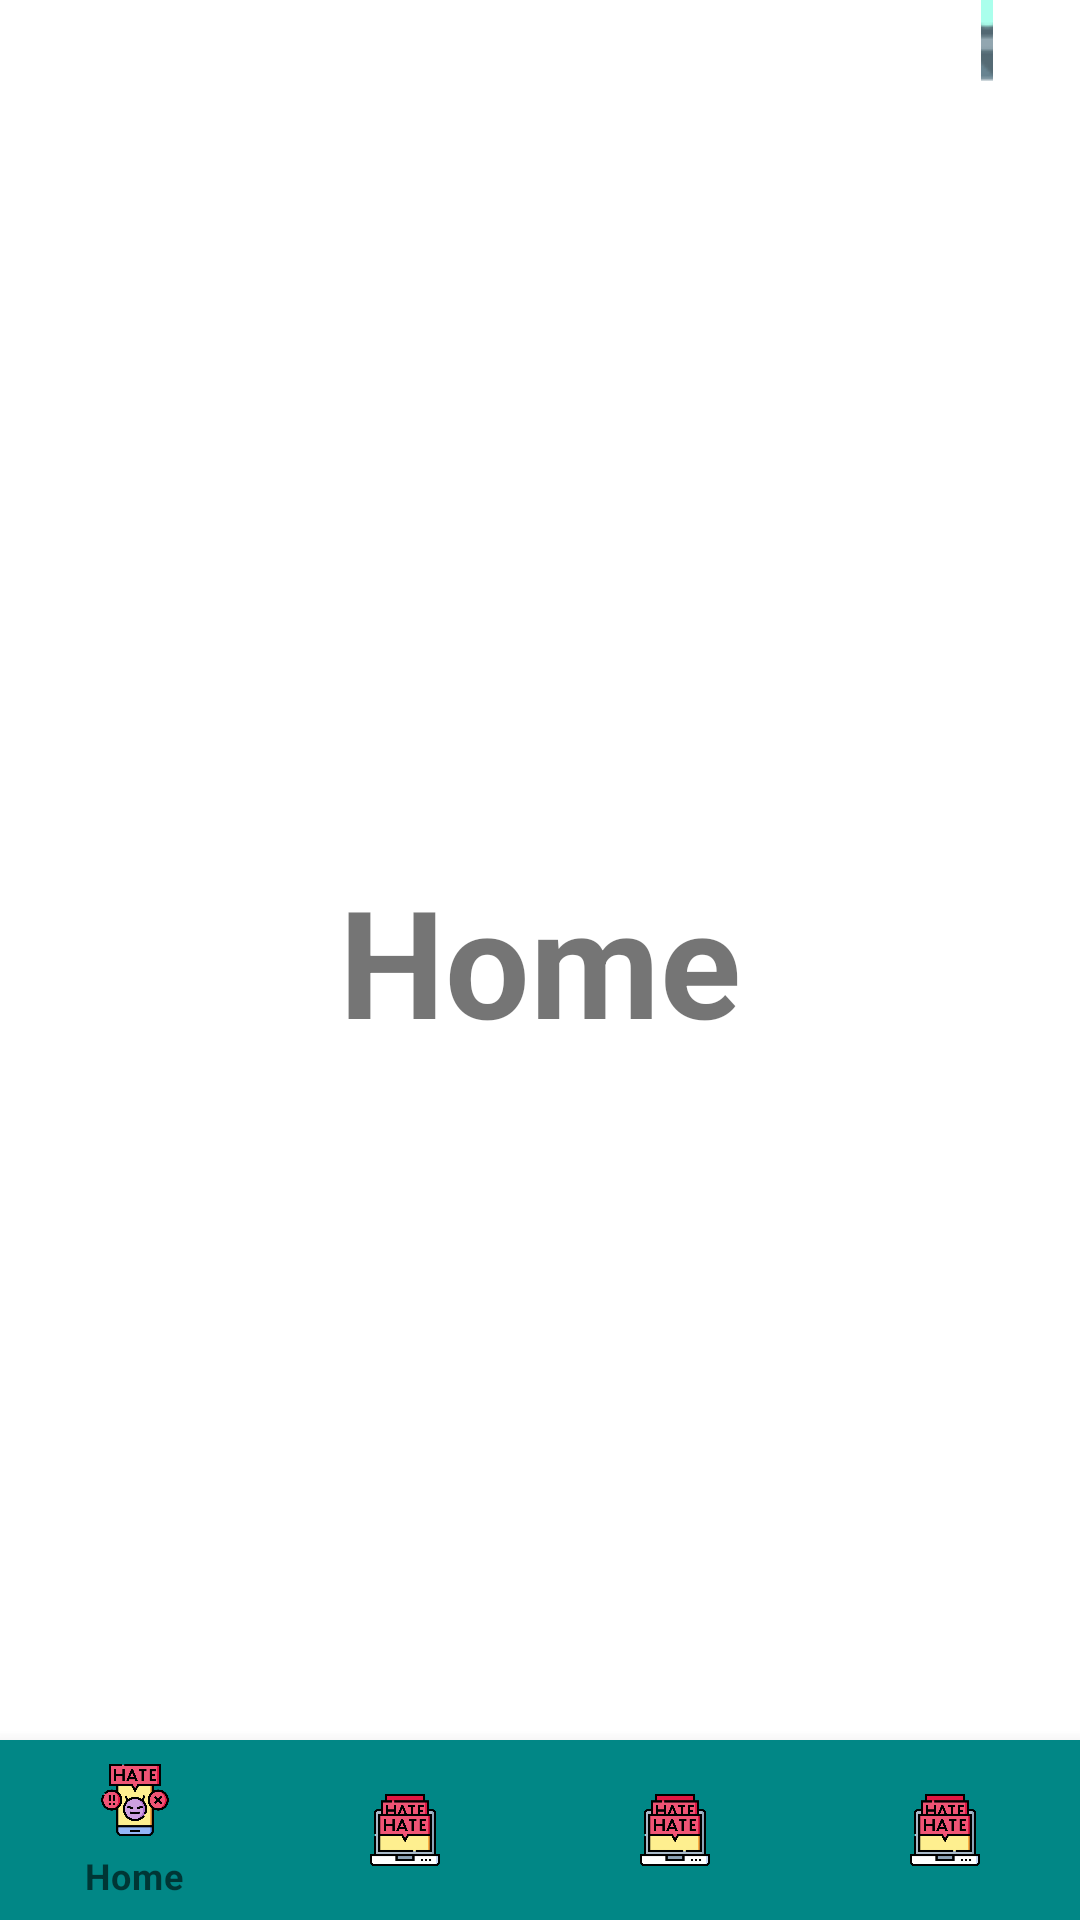

Android layout source for this screen:
<!-- AndroidManifest.xml: activity theme Theme.Pantrypal.NoActionBar -->
<!-- res/layout/activity_main.xml -->
<?xml version="1.0" encoding="utf-8"?>
<RelativeLayout
    xmlns:android="http://schemas.android.com/apk/res/android"
    xmlns:app="http://schemas.android.com/apk/res-auto"
    xmlns:tools="http://schemas.android.com/tools"
    android:layout_width="match_parent"
    android:layout_height="match_parent"
    tools:context=".MainActivity">

    <TextView
        android:layout_width="wrap_content"
        android:layout_height="wrap_content"
        android:text="Home"
        android:textSize="50sp"
        android:textStyle="bold"
        android:layout_centerInParent="true"/>

    <com.google.android.material.bottomnavigation.BottomNavigationView
        android:id="@+id/bottom_navigation"
        android:layout_width="match_parent"
        android:layout_height="60dp"
        android:layout_alignParentBottom="true"
        app:itemBackground="@color/teal_700"
        app:itemIconTint="@drawable/selector"
        app:itemTextColor="@drawable/selector"
        app:menu="@menu/menu_navigation" />

    <ImageButton
        android:id="@+id/settings_button"
        android:layout_width="55dp"
        android:layout_height="41dp"
        android:layout_alignParentStart="true"
        android:layout_alignParentTop="true"
        android:layout_alignParentEnd="true"
        android:layout_alignParentBottom="true"
        android:layout_marginStart="327dp"
        android:layout_marginTop="27dp"
        android:layout_marginEnd="29dp"
        android:layout_marginBottom="662dp"
        app:srcCompat="@drawable/settings" />

</RelativeLayout>
<!-- resources referenced by this layout -->
<resources>
  <color name="teal_700">#FF018786</color>
  <!-- drawable settings: png bitmap (drawable, 1096 bytes) -->
  <style name="Theme.Pantrypal.NoActionBar">
          <item name="windowActionBar">false</item>
          <item name="windowNoTitle">true</item>
      </style>
</resources>
